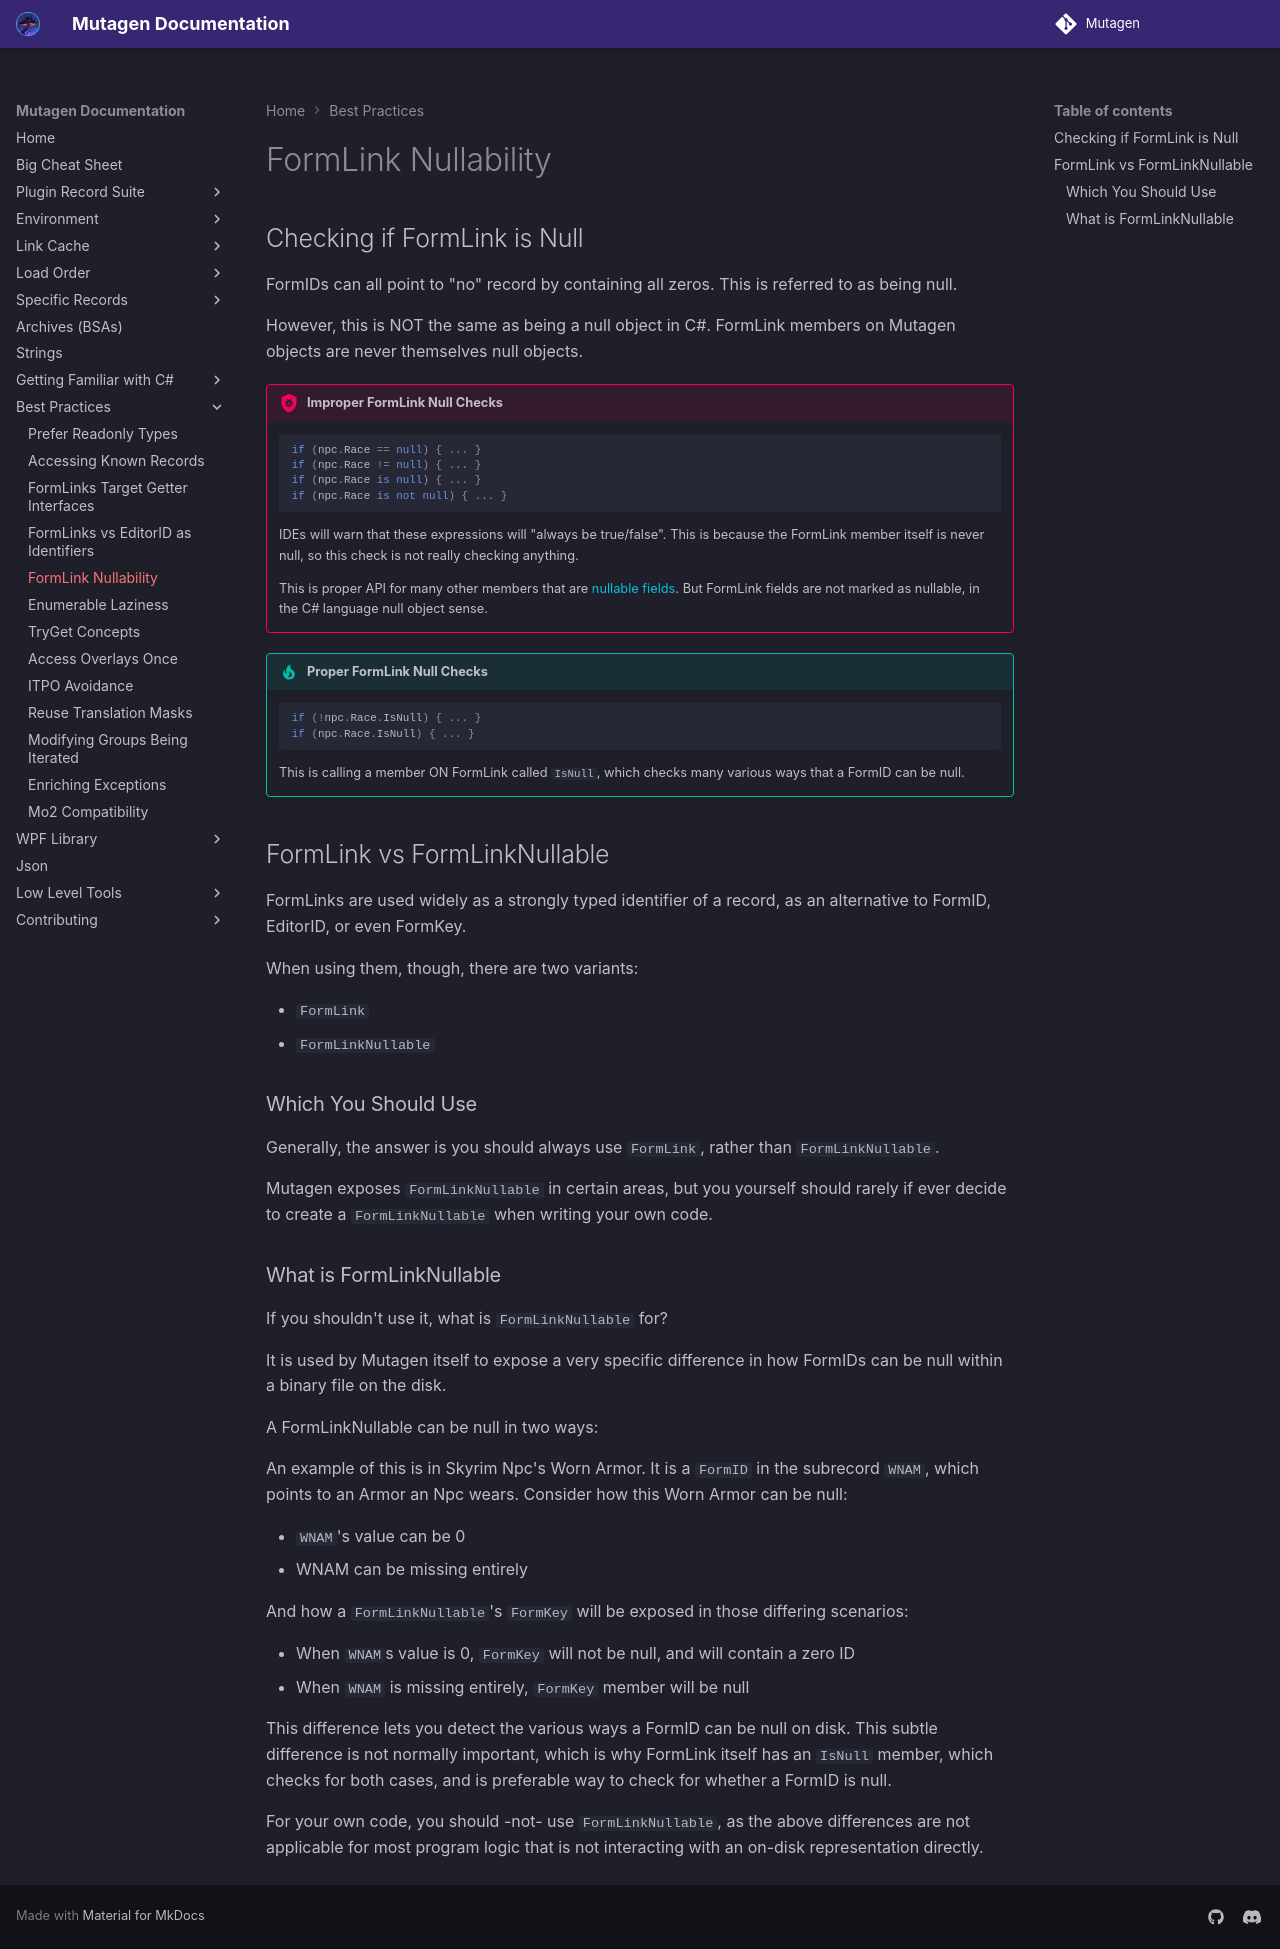

repository: Mutagen-Modding/Mutagen · page: best-practices/FormLink-Nullability/index.html · generator: mkdocs

# FormLink Nullability

## Checking if FormLink is Null
FormIDs can all point to "no" record by containing all zeros.  This is referred to as being null.

However, this is NOT the same as being a null object in C#.  FormLink members on Mutagen objects are never themselves null objects.

!!! bug "Improper FormLink Null Checks"
    ```cs
	if (npc.Race == null) { ... }
	if (npc.Race != null) { ... }
	if (npc.Race is null) { ... }
	if (npc.Race is not null) { ... }
	```
	IDEs will warn that these expressions will "always be true/false".  This is because the FormLink member itself is never null, so this check is not really checking anything.
	
	This is proper API for many other members that are [nullable fields](../familiar/Nullability-to-Indicate-Record-Presence.md).  But FormLink fields are not marked as nullable, in the C# language null object sense.
	
	
!!! tip "Proper FormLink Null Checks"
    ```cs
	if (!npc.Race.IsNull) { ... }
	if (npc.Race.IsNull) { ... }
	```
	This is calling a member ON FormLink called `IsNull`, which checks many various ways that a FormID can be null.  


## FormLink vs FormLinkNullable
FormLinks are used widely as a strongly typed identifier of a record, as an alternative to FormID, EditorID, or even FormKey.

When using them, though, there are two variants:

- `FormLink`
- `FormLinkNullable`

### Which You Should Use
Generally, the answer is you should always use `FormLink`, rather than `FormLinkNullable`.

Mutagen exposes `FormLinkNullable` in certain areas, but you yourself should rarely if ever decide to create a `FormLinkNullable` when writing your own code.

### What is FormLinkNullable
If you shouldn't use it, what is `FormLinkNullable` for?

It is used by Mutagen itself to expose a very specific difference in how FormIDs can be null within a binary file on the disk.

A FormLinkNullable can be null in two ways:

An example of this is in Skyrim Npc's Worn Armor.   It is a `FormID` in the subrecord `WNAM`, which points to an Armor an Npc wears.
Consider how this Worn Armor can be null:

- `WNAM`'s value can be 0
- WNAM can be missing entirely

And how a `FormLinkNullable`'s `FormKey` will be exposed in those differing scenarios:

- When `WNAM`s value is 0, `FormKey` will not be null, and will contain a zero ID
- When `WNAM` is missing entirely, `FormKey` member will be null

This difference lets you detect the various ways a FormID can be null on disk.  This subtle difference is not normally important, which is why FormLink itself has an `IsNull` member, which checks for both cases, and is preferable way to check for whether a FormID is null.

For your own code, you should -not- use `FormLinkNullable`, as the above differences are not applicable for most program logic that is not interacting with an on-disk representation directly.
